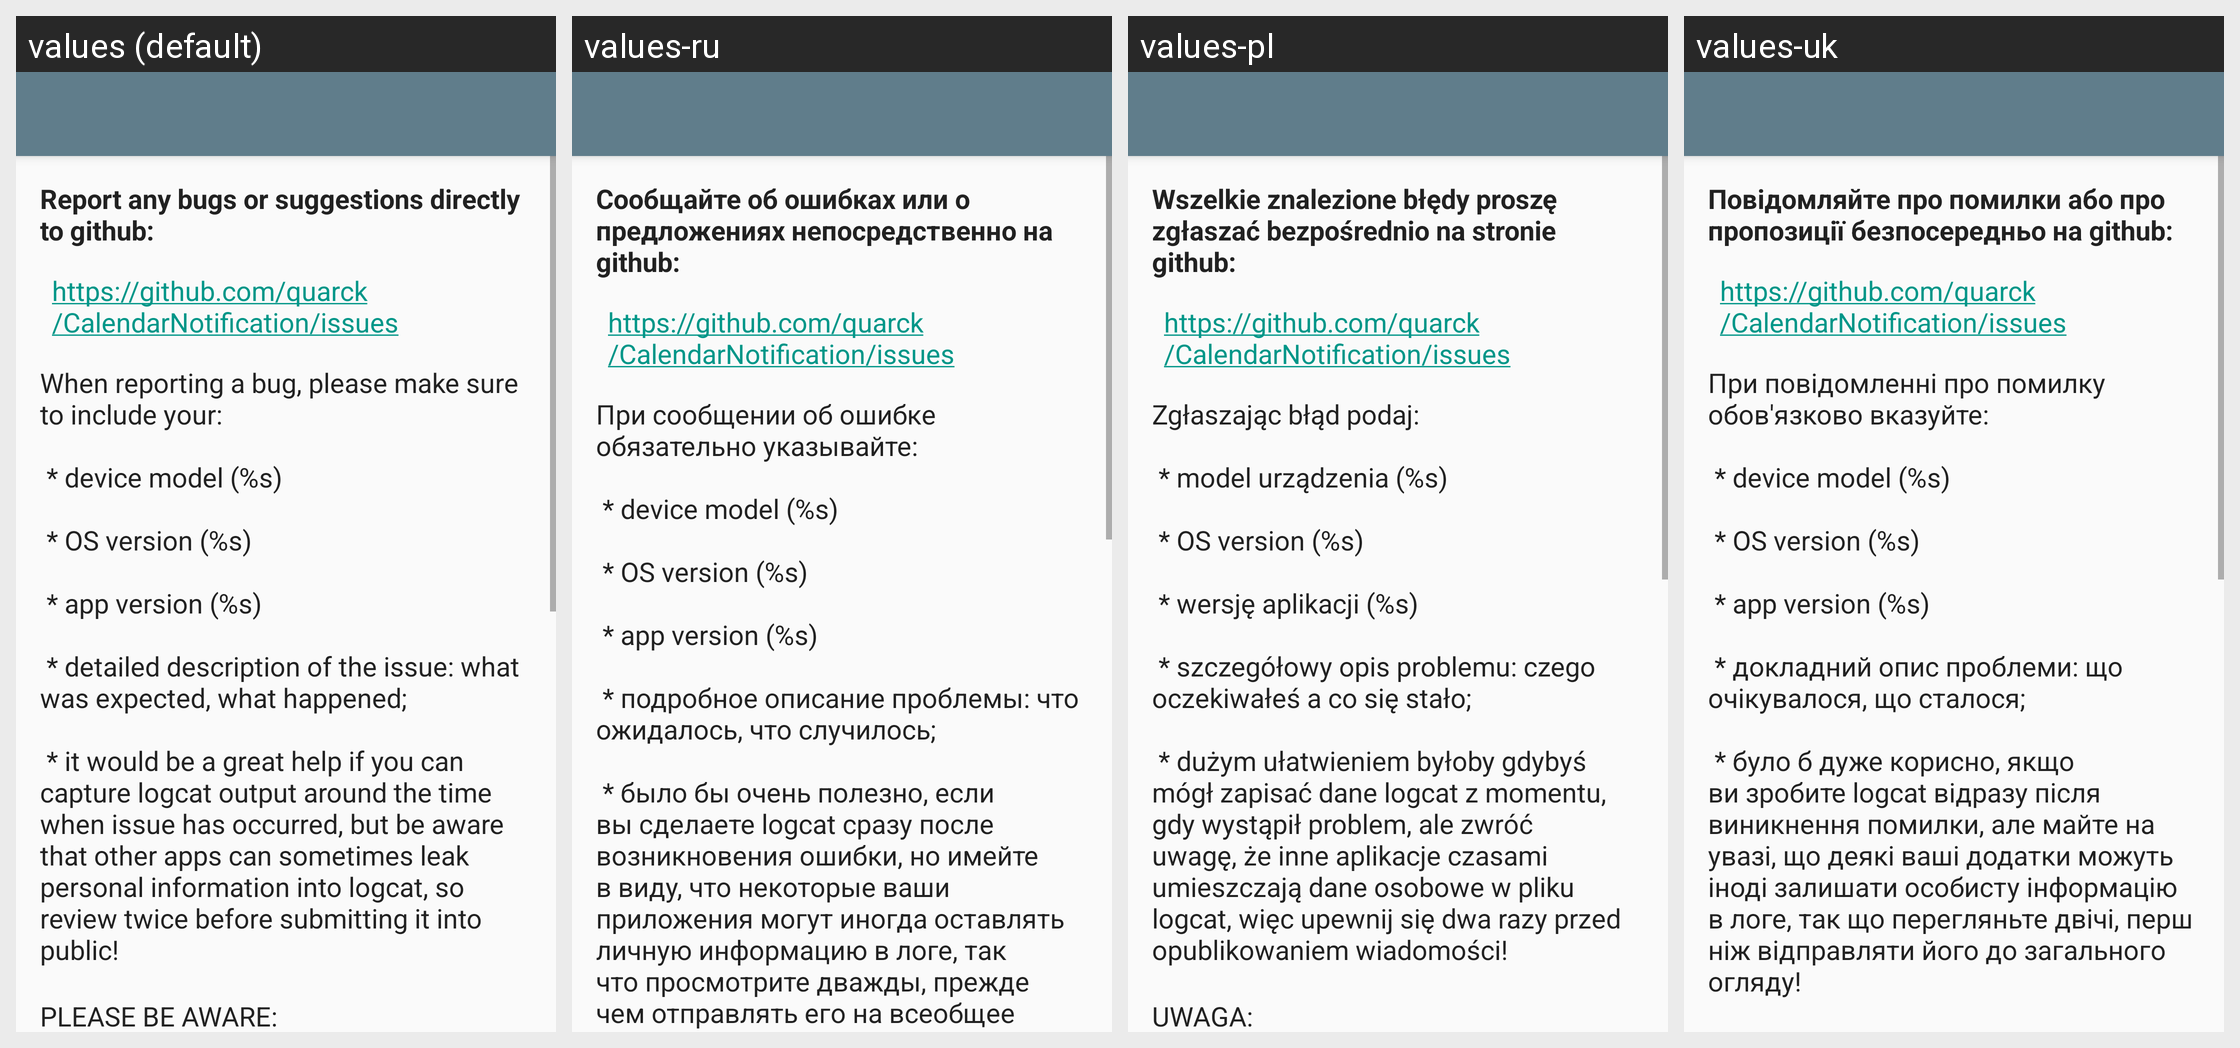

This grid shows one Android layout under several languages. Give, for every string resource on the screen, its name, the default text and each shown locale's text.
Android screen res/layout/activity_report_a_bug.xml rendered under 4 locales, left to right: values (default), values-ru, values-pl, values-uk. Device: Nexus 5 (rendered at 1080×1920; each locale shown at half size, 540×960, under a caption strip naming it); theme AppTheme.NoActionBar.
Other locales in the repository, not shown: values-de, values-fr, values-pt-rBR.
Strings drawn on this screen, with the default value and each locale's value (text and hints the layout hard-codes, and strings that could not be matched under every locale, appear in the picture but are not listed):

report_any_bugs_or_suggestions_directly_to_github
  values: Report any bugs or suggestions directly to github:
  values-ru: Сообщайте об ошибках или о предложениях непосредственно на github:
  values-pl: Wszelkie znalezione błędy proszę zgłaszać bezpośrednio na stronie github:
  values-uk: Повідомляйте про помилки або про пропозиції безпосередньо на github:

bugs_details
  values: When reporting a bug, please make sure to include your:
      
       * device model (%s)
      
       * OS version (%s)
      
       * app version (%s)
      
       * detailed description of the issue: what was expected, what happened;
      
       * it would be a great help if you can capture logcat output around the time when issue has occurred, but be aware that other apps can sometimes leak personal information into logcat, so review twice before …[clipped]
  values-ru: При сообщении об ошибке обязательно указывайте:
      
       * device model (%s)
      
       * OS version (%s)
      
       * app version (%s)
      
       * подробное описание проблемы: что ожидалось, что случилось;
      
       * было бы очень полезно, если вы сделаете logcat сразу после возникновения ошибки, но имейте в виду, что некоторые ваши приложения могут иногда оставлять личную информацию в логе, так что просмотрите дважды, прежде чем …[clipped]
  values-pl: Zgłaszając błąd podaj:
      
       * model urządzenia (%s)
      
       * OS version (%s)
      
       * wersję aplikacji (%s)
      
       * szczegółowy opis problemu: czego oczekiwałeś a co się stało;
      
       * dużym ułatwieniem byłoby gdybyś mógł zapisać dane logcat z momentu, gdy wystąpił problem, ale zwróć uwagę, że inne aplikacje czasami umieszczają dane osobowe w pliku logcat, więc upewnij się dwa razy przed opublikowaniem wiadomości!
  values-uk: При повідомленні про помилку обов'язково вказуйте:
      
       * device model (%s)
      
       * OS version (%s)
      
       * app version (%s)
      
       * докладний опис проблеми: що очікувалося, що сталося;
      
       * було б дуже корисно, якщо ви зробите logcat відразу після виникнення помилки, але майте на увазі, що деякі ваші додатки можуть іноді залишати особисту інформацію в логе, так що перегляньте двічі, перш ніж відправляти його до …[clipped]
